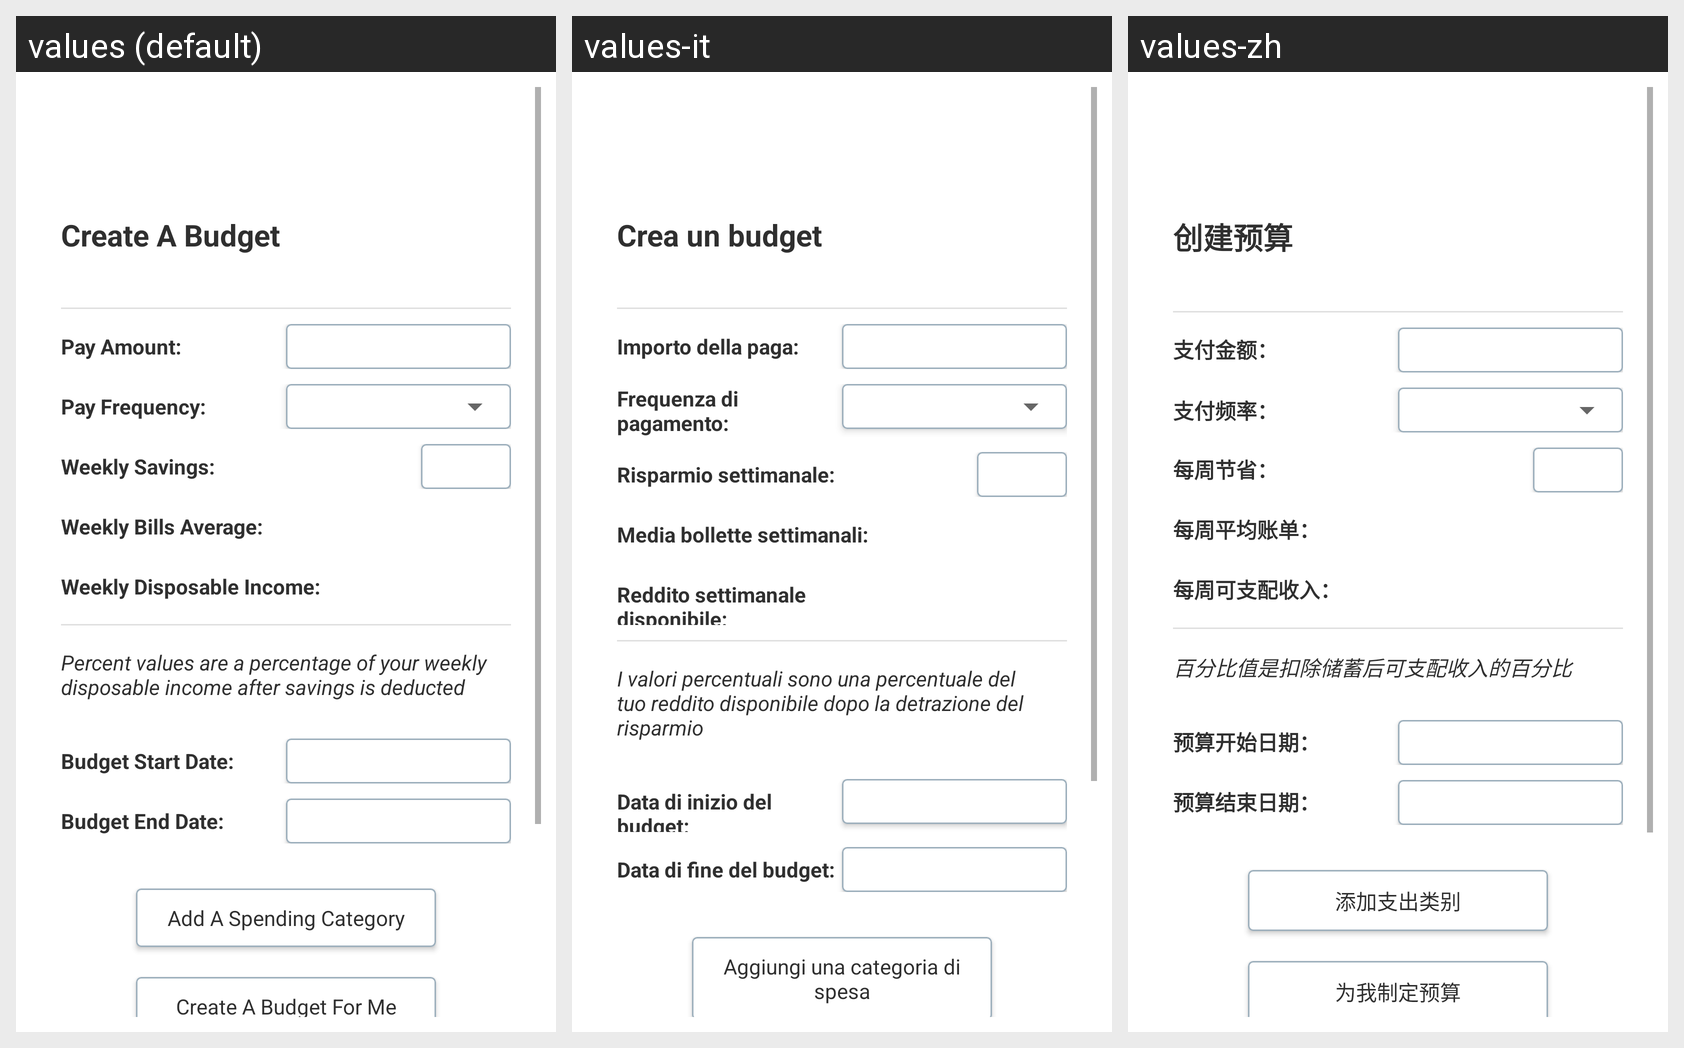

The Android screen above is rendered under several locales of the same app. Produce the string resources it draws, with the default and per-locale values.
Android screen res/layout/activity_create_budget.xml rendered under 3 locales, left to right: values (default), values-it, values-zh. Device: Nexus 5 (rendered at 1080×1920; each locale shown at half size, 540×960, under a caption strip naming it); theme Theme.BillTracker.
Other locales in the repository, not shown: values-de, values-es, values-fr, values-hi, values-iw, values-ja.
Strings drawn on this screen, with the default value and each locale's value (text and hints the layout hard-codes, and strings that could not be matched under every locale, appear in the picture but are not listed):

create_a_budget
  values: Create A Budget
  values-it: Crea un budget
  values-zh: 创建预算

pay_amount
  values: Pay Amount:
  values-it: Importo della paga:
  values-zh: 支付金额：

pay_frequency
  values: Pay Frequency:
  values-it: Frequenza di pagamento:
  values-zh: 支付频率：

weekly_savings
  values: Weekly Savings:
  values-it: Risparmio settimanale:
  values-zh: 每周节省：

weekly_bills_average
  values: Weekly Bills Average:
  values-it: Media bollette settimanali:
  values-zh: 每周平均账单：

weekly_disposable_income
  values: Weekly Disposable Income:
  values-it: Reddito settimanale disponibile:
  values-zh: 每周可支配收入：

percent_values_are_a_percentage_of_your_disposable_income_after_savings_is_deducted
  values: Percent values are a percentage of your weekly disposable income after savings is deducted
  values-it: I valori percentuali sono una percentuale del tuo reddito disponibile dopo la detrazione del risparmio
  values-zh: 百分比值是扣除储蓄后可支配收入的百分比

budget_start_date
  values: Budget Start Date:
  values-it: Data di inizio del budget:
  values-zh: 预算开始日期：

budget_end_date
  values: Budget End Date:
  values-it: Data di fine del budget:
  values-zh: 预算结束日期：

add_a_spending_category
  values: Add A Spending Category
  values-it: Aggiungi una categoria di spesa
  values-zh: 添加支出类别
